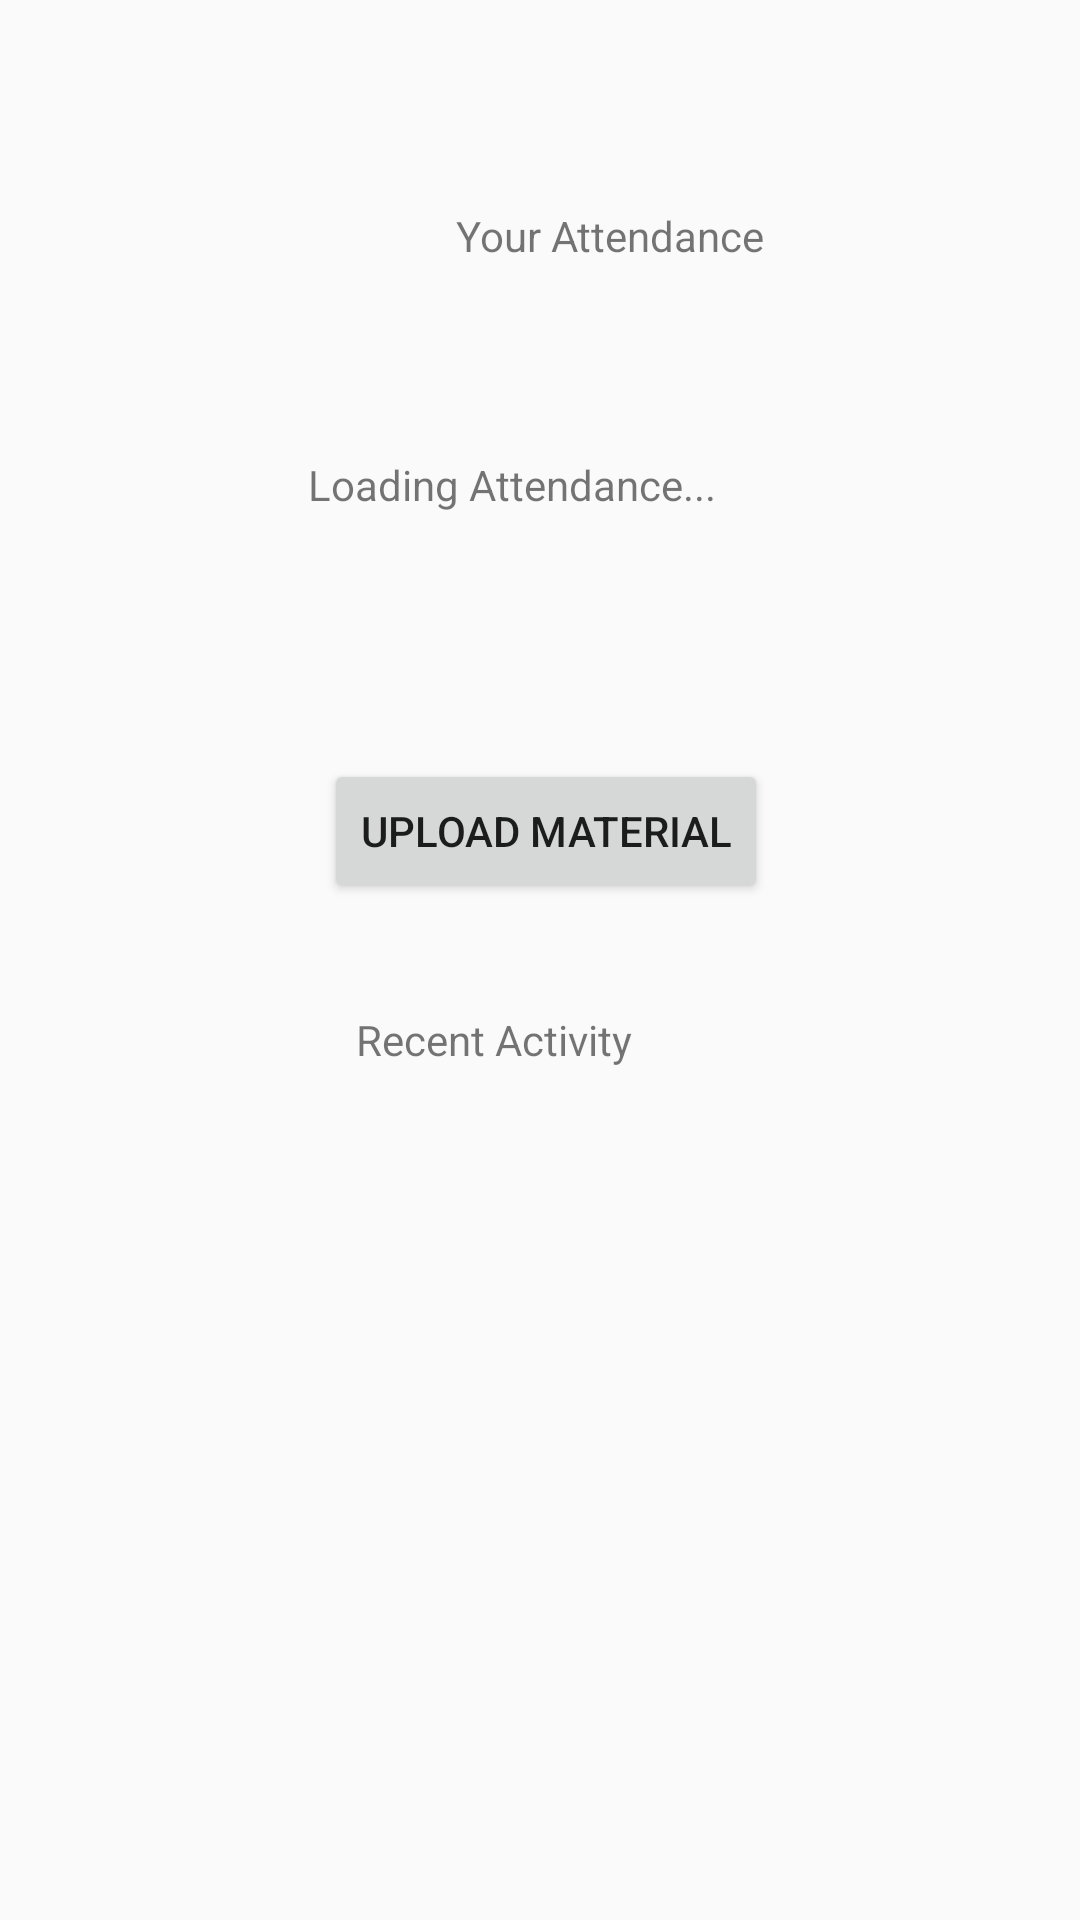

Android layout source for this screen:
<!-- AndroidManifest.xml: application theme AppTheme -->
<!-- res/layout/activity_dashboard.xml -->
<?xml version="1.0" encoding="utf-8"?>
<androidx.constraintlayout.widget.ConstraintLayout xmlns:android="http://schemas.android.com/apk/res/android"
    xmlns:app="http://schemas.android.com/apk/res-auto"
    xmlns:tools="http://schemas.android.com/tools"
    android:layout_width="match_parent"
    android:layout_height="match_parent"
    tools:context=".Dashboard">

    <TextView
        android:id="@+id/textView3"
        android:layout_width="138dp"
        android:layout_height="0dp"
        android:layout_marginStart="53dp"
        android:layout_marginTop="36dp"
        android:layout_marginEnd="55dp"
        android:layout_marginBottom="33dp"
        android:text="Hey Kunal!"
        android:textSize="24sp"
        app:layout_constraintBottom_toTopOf="@+id/textView4"
        app:layout_constraintEnd_toEndOf="@+id/textView4"
        app:layout_constraintHorizontal_bias="0.0"
        app:layout_constraintStart_toStartOf="parent"
        app:layout_constraintTop_toTopOf="parent" />

    <TextView
        android:id="@+id/textView4"
        android:layout_width="wrap_content"
        android:layout_height="wrap_content"
        android:layout_marginStart="152dp"
        android:layout_marginBottom="552dp"
        android:text="Your Attendance"
        app:layout_constraintBottom_toBottomOf="parent"
        app:layout_constraintStart_toStartOf="parent"
        app:layout_constraintTop_toBottomOf="@+id/textView3" />

    <TextView
        android:id="@+id/textView5"
        android:layout_width="wrap_content"
        android:layout_height="wrap_content"
        android:layout_marginBottom="284dp"
        android:text="Recent Activity"
        app:layout_constraintBottom_toBottomOf="parent"
        app:layout_constraintEnd_toEndOf="parent"
        app:layout_constraintHorizontal_bias="0.443"
        app:layout_constraintStart_toStartOf="parent" />

    <TextView
        android:id="@+id/attendanceField"
        android:layout_width="155dp"
        android:layout_height="37dp"
        android:text="Loading Attendance..."
        app:layout_constraintBottom_toTopOf="@+id/button3"
        app:layout_constraintEnd_toEndOf="parent"
        app:layout_constraintStart_toStartOf="parent"
        app:layout_constraintTop_toBottomOf="@+id/textView4" />

    <Button
        android:id="@+id/button3"
        android:layout_width="wrap_content"
        android:layout_height="wrap_content"
        android:layout_marginBottom="36dp"
        android:onClick="onUploadMaterialClicked"
        android:text="Upload Material"
        app:layout_constraintBottom_toTopOf="@+id/textView5"
        app:layout_constraintEnd_toEndOf="parent"
        app:layout_constraintHorizontal_bias="0.509"
        app:layout_constraintStart_toStartOf="parent" />
</androidx.constraintlayout.widget.ConstraintLayout>
<!-- resources referenced by this layout -->
<resources>
  <style name="AppTheme" parent="Theme.AppCompat.Light.NoActionBar">
          
          <item name="colorPrimary">@color/colorPrimary</item>
          <item name="colorPrimaryDark">@color/colorPrimaryDark</item>
          <item name="colorAccent">@color/colorAccent</item>
      </style>
  <!-- not gathered from this repository: default colours our renderer supplied (Android Studio template values) -->
  <color name="colorPrimary">#FF6200EE</color>
  <color name="colorPrimaryDark">#FF3700B3</color>
  <color name="colorAccent">#FF03DAC5</color>
</resources>
